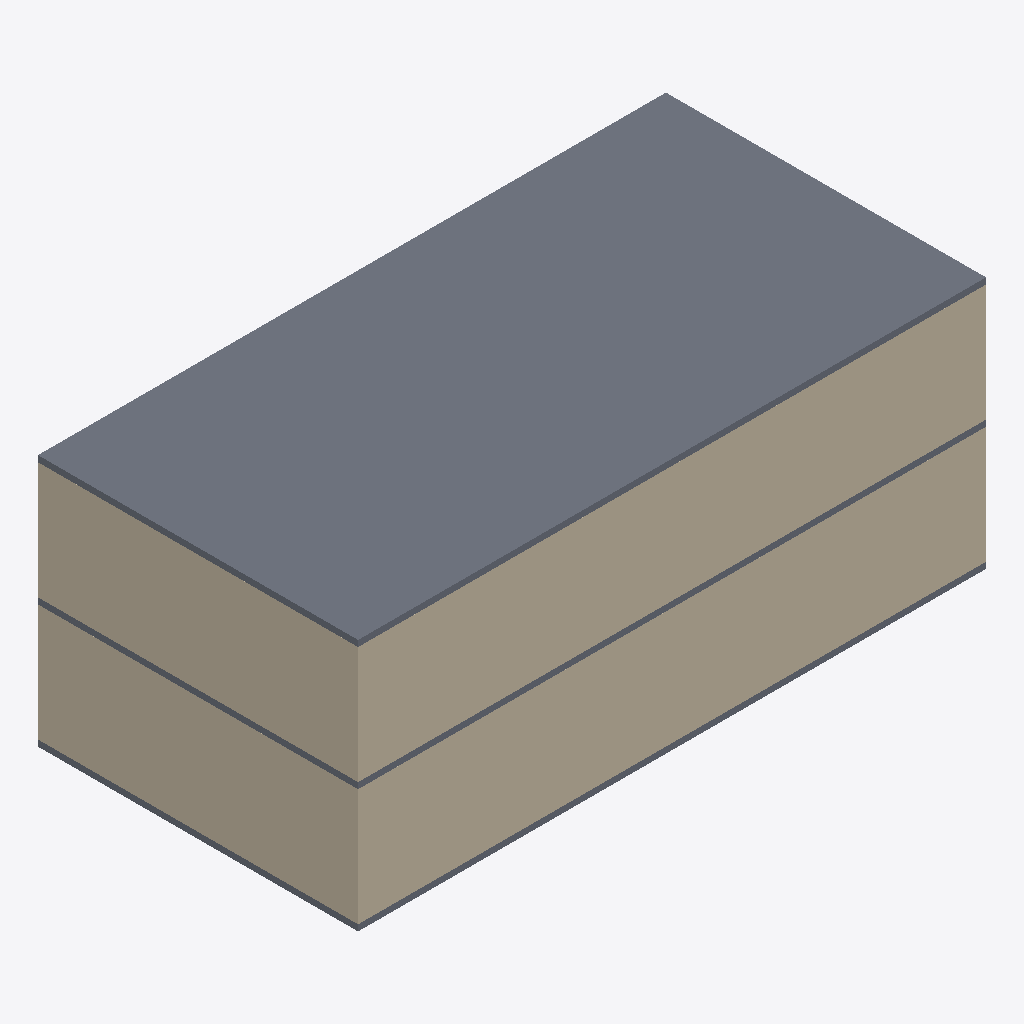
Isometric view of an IFC building model (IFC-SPF (STEP), schema IFC2X3, length unit millimetre), seen from the south-west, elements coloured by IFC class: 7 walls (beige), 3 slabs (grey).
Extent 20.4 m × 10.4 m × 8.2 m (x, y, z). Storeys (3): Level 1 at 0.00 m; Level 2 at 4.00 m; Level 3 at 8.00 m. Elements (19): 16 IfcWallStandardCase, 3 IfcSlab.

HEADER;
FILE_DESCRIPTION(('ViewDefinition [CoordinationView, QuantityTakeOffAddOnView, FMHandOverView]'),'2;1');
FILE_NAME('0001','2016-02-27T22:47:54',(''),(''),'The EXPRESS Data Manager Version 5.02.0100.07 : 28 Aug 2013','20150714_1515(x64) - Exporter 16.3.0.0 - Alternate UI 16.3.0.0','');
FILE_SCHEMA(('IFC2X3'));
ENDSEC;
DATA;
#104=IFCPROJECT('0SJUzRltz5U9P_nUGXP6VH',#41,'0001',$,$,'Project Name','Project Status',(#93,#101),#88);
#1952=IFCSITE('0SJUzRltz5U9P_nUGXP6VJ',#41,'Default',$,'',#1951,$,$,.ELEMENT.,$,$,$,$,$);
#114=IFCBUILDING('0SJUzRltz5U9P_nUGXP6VG',#41,'',$,$,#32,$,'',.ELEMENT.,$,$,$);
#123=IFCBUILDINGSTOREY('0SJUzRltz5U9P_nUJUcvaM',#41,'Level 1',$,$,#121,$,'Level 1',.ELEMENT.,0.0);
#129=IFCBUILDINGSTOREY('0SJUzRltz5U9P_nUJUcvgN',#41,'Level 2',$,$,#128,$,'Level 2',.ELEMENT.,4000.0);
#135=IFCBUILDINGSTOREY('0SJUzRltz5U9P_nUJUcITB',#41,'Level 3',$,$,#134,$,'Level 3',.ELEMENT.,8000.00000000026);
#1375=IFCSLAB('0APO55JED3WPWEaxS8pPIH',#41,'Floor:Generic 150mm:181545',$,'Floor:Generic 150mm',#1359,#1373,'181545',.FLOOR.);
#1051=IFCWALLSTANDARDCASE('0APO55JED3WPWEaxS8pP7E',#41,'Basic Wall:Generic - 200mm:180342',$,'Basic Wall:Generic - 200mm:398',#1026,#1049,'180342');
#1285=IFCWALLSTANDARDCASE('0APO55JED3WPWEaxS8pPIh',#41,'Basic Wall:Generic - 200mm:181523',$,'Basic Wall:Generic - 200mm:398',#1260,#1283,'181523');
#1236=IFCWALLSTANDARDCASE('0APO55JED3WPWEaxS8pPIg',#41,'Basic Wall:Generic - 200mm:181522',$,'Basic Wall:Generic - 200mm:398',#1211,#1234,'181522');
#1100=IFCWALLSTANDARDCASE('0APO55JED3WPWEaxS8pP4h',#41,'Basic Wall:Generic - 200mm:180371',$,'Basic Wall:Generic - 200mm:398',#1075,#1098,'180371');
#849=IFCSLAB('0APO55JED3WPWEaxS8pUuc',#41,'Floor:Generic 150mm:180126',$,'Floor:Generic 150mm',#827,#847,'180126',.FLOOR.);
#1140=IFCSLAB('0APO55JED3WPWEaxS8pPCw',#41,'Floor:Generic 150mm:180866',$,'Floor:Generic 150mm',#1124,#1138,'180866',.FLOOR.);
#933=IFCWALLSTANDARDCASE('0APO55JED3WPWEaxS8pP6f',#41,'Basic Wall:Generic - 200mm:180241',$,'Basic Wall:Generic - 200mm:398',#901,#931,'180241');
#1187=IFCWALLSTANDARDCASE('0APO55JED3WPWEaxS8pPIf',#41,'Basic Wall:Generic - 200mm:181521',$,'Basic Wall:Generic - 200mm:398',#1162,#1185,'181521');
#1002=IFCWALLSTANDARDCASE('0APO55JED3WPWEaxS8pP7w',#41,'Basic Wall:Generic - 200mm:180290',$,'Basic Wall:Generic - 200mm:398',#977,#1000,'180290');
ENDSEC;